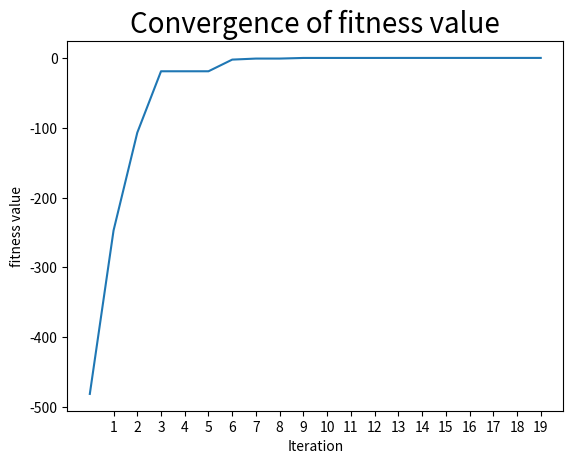

Source code (Python):
import numpy as np
import matplotlib.pyplot as plt
import seaborn as sns


def initialization(M, N):

    population = []

    for i in range(M):
        #     population.append([np.random.randint(0,2) , np.random.randint(0,2)])
        population.append([np.random.randint(-100, 101) for x in range(N)])

    return population


def fitness_fun(X):

    X = [x**2 for x in X]

    fitness_value = sum(X)

    fitness_value = -1*fitness_value

    return fitness_value


def rolette_wheel(p):

    cumsum = np.cumsum(p)

    r = np.random.rand()

    next_node = np.where(r <= cumsum)

    parent1_index = next_node[0][0]

    parent2_index = parent1_index

    while parent1_index == parent2_index:

        r = np.random.rand()

        next_node = np.where(r <= cumsum)

        parent2_index = next_node[0][0]

    return parent1_index, parent2_index


def selecting_two_parent(fitness_value):

    f = fitness_value

    if any(i < 0 for i in f):
        a = 1

        b = abs(min(f))

        scaled_fitness = [x+1+b for x in f]

        normalized_fitness = scaled_fitness / np.sum(scaled_fitness)

    else:

        normalized_fitness = f / np.sum(f)

    parent1_index, parent2_index = rolette_wheel(normalized_fitness)

    return parent1_index, parent2_index


def crossover(parent1, parent2, pc):

    l = len(parent1)

    child1 = [0]*l
    child2 = [0]*l

    for j in range(l):

        beta = np.random.rand()

        x = parent1[j]
        y = parent2[j]

        child1[j] = (beta*x) + (1-beta)*y

        child2[j] = (1-beta)*x + (beta)*y

    r1 = np.random.rand()

    if r1 <= pc:
        child1 = child1
    else:
        child1 = parent1

    r2 = np.random.rand()

    if r2 <= pc:
        child2 = child2
    else:
        child2 = parent2

    return child1, child2


def mutation(child, pm):

    l = len(child)

    for i in range(l):
        r = np.random.rand()

        if r <= pm:
            child[i] = np.random.randint(-100, 101)  # mutate the i-th gene

    return child


def elitism(er, fitness_value, population, new_population):

    elite_no = round(len(fitness_value)*er)

    index = list(range(len(fitness_value)))

    index.sort(key=lambda i: fitness_value[i], reverse=True)

    l = len(fitness_value)

    new_population2 = [population[index[i]] for i in range(elite_no)]

    # new_population2 = [new_population[index[i]] for i in range(elite_no, l)]

    for j in range(elite_no, l):
        new_population2.append(new_population[j])

    # for i in range(elite_no):

    #     # print(index[i])
    #     # print(population[index[i]])
    #     new_population[i] = population[index[i]]

    return new_population2


# parameters
M = 20
N = 2
max_gen = 20
pc = 0.95
pm = 0.001
er = 0.2

population = initialization(M, N)


# print(population)

fitness_value = [fitness_fun(i) for i in population]
print(fitness_value)

print(max(fitness_value))

# main loop

all_fintess=[]

for g in range(max_gen):


    fitness_value = [fitness_fun(i) for i in population]

    new_population = []

    for i in range(0, M, 2):

        parent1_index, parent2_index = selecting_two_parent(fitness_value)

        parent1 = population[parent1_index]
        parent2 = population[parent2_index]

        child1, child2 = crossover(parent1, parent2, pc)

        mutated_child1 = mutation(child1, pm)
        mutated_child2 = mutation(child2, pm)

        new_population.append(mutated_child1)
        new_population.append(mutated_child2)

        # new_population.append(child1)
        # new_population.append(child2)

    new_population = elitism(er, fitness_value, population, new_population)

    # print(new_population)

    population = new_population


    print("\nGeneration #", g+1)
    fitness_value = [fitness_fun(i) for i in population]
    # print(fitness_value)

    all_fintess.append(max(fitness_value))
    print(max(fitness_value))


plt.title("Convergence of fitness value", fontsize=20)

# setting x-axis label and y-axis label
plt.xlabel("Iteration")
plt.ylabel("fitness value")
plt.plot(range(max_gen), all_fintess)
plt.xticks(np.arange(1, max_gen, 1.0))
plt.show()

fitness_value = [fitness_fun(i) for i in population]

print()
# print(fitness_value)


best_gene = population[fitness_value.index(max(fitness_value))]
best_fitness = max(fitness_value)

print("\nBest chromosome")
print(" Gene = ", best_gene)
print(" Fitness = ", best_fitness)
# print(new_population)
